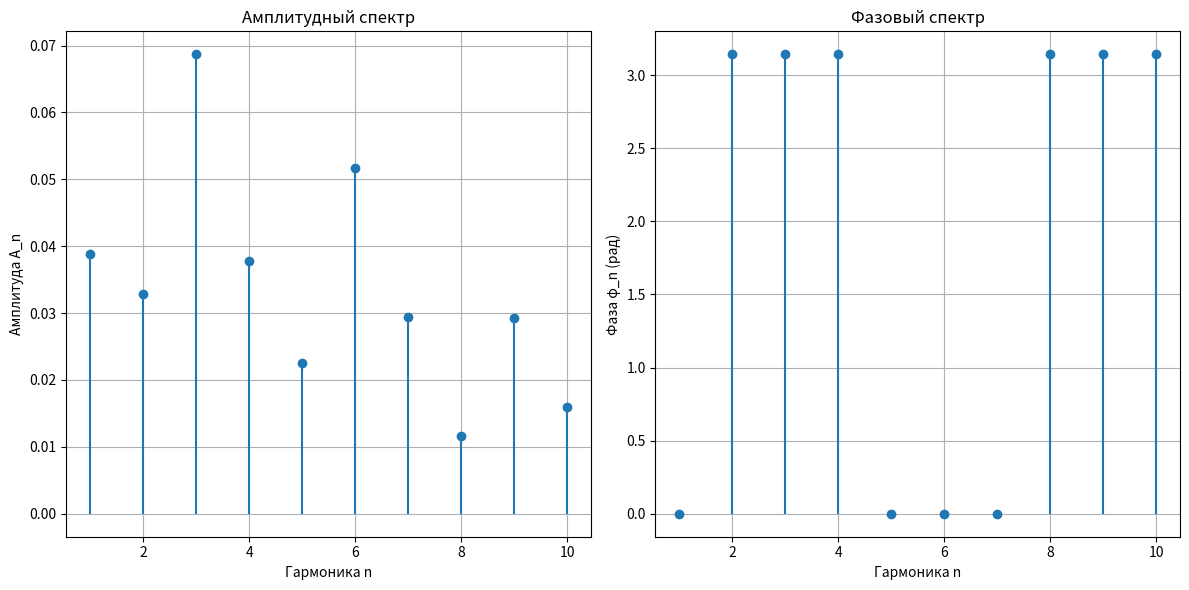

The matplotlib source for this figure:
import numpy as np
import matplotlib.pyplot as plt

# Параметры сигнала
T = 1  # Период сигнала
E = 1  # Амплитуда
t1 = 0.125 * T  # Начало сигнала
t2 = 0.2 * T  # Конец сигнала

# Основная частота
omega1 = 2 * np.pi / T

# Число гармоник
N = 10

# Коэффициенты Фурье
def a_n(n):
    if n == 0:
        return (2 / T) * 0.5 * E * (t2 - t1)
    else:
        return (2 / T) * 0.5 * E * (np.sin(n * omega1 * t2) - np.sin(n * omega1 * t1)) / (n * omega1)

def b_n(n):
    return 0  # Для чётного сигнала синусоидальная составляющая равна 0

# Амплитуда и фаза
def A_n(n):
    return np.sqrt(a_n(n)**2 + b_n(n)**2)

def phi_n(n):
    return 0 if n == 0 else np.arctan2(b_n(n), a_n(n))

# Вычисления
n_values = np.arange(1, N + 1)
amplitudes = [A_n(n) for n in n_values]
phases = [phi_n(n) for n in n_values]

# Построение графиков
plt.figure(figsize=(12, 6))

# Амплитудный спектр
plt.subplot(1, 2, 1)
plt.stem(n_values, amplitudes, basefmt=" ")
plt.title("Амплитудный спектр")
plt.xlabel("Гармоника n")
plt.ylabel("Амплитуда A_n")
plt.grid()

# Фазовый спектр
plt.subplot(1, 2, 2)
plt.stem(n_values, phases, basefmt=" ")
plt.title("Фазовый спектр")
plt.xlabel("Гармоника n")
plt.ylabel("Фаза φ_n (рад)")
plt.grid()

plt.tight_layout()
plt.show()

